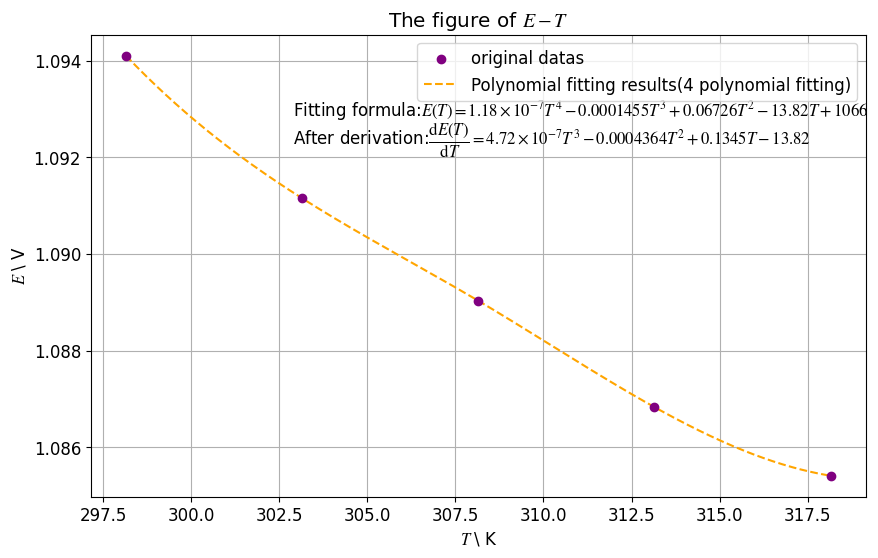

The matplotlib source for this figure:
import matplotlib.pyplot as plt
import numpy as np
import matplotlib
from matplotlib import rcParams
from scipy.interpolate import make_interp_spline
np.set_printoptions(suppress=True)
config = {
    "font.family":'serif',
    "font.size": 12,
    "mathtext.fontset":'stix',
    "font.serif": ['Times New Roman'],
}
rcParams.update(config)

print(matplotlib.matplotlib_fname())
def runplt(size=None):
    plt.figure(figsize=(10,6))
    plt.title(r'The figure of $E-T$')
    plt.xlabel(r'$T\ $\ K')
    plt.ylabel(r'$E\ $\ V')
    # plt.axis([0, 6.5, 0, 0.35])
    # plt.axis([])
    return plt

T = [25,30,35,40,45]
T = np.array(T)
T = T + 273.15

E = [1094.10,1091.15,1089.03,1086.83,1085.41]
E = np.array(E)
E = E * 0.001

A = np.polyfit(T,E,4)
B = np.poly1d(A)
C = B(T)
print(B)
D = B.deriv()
print('求导之后')
print(D)
plt=runplt()
plt.grid(zorder=0)
plt.scatter(T,E,c='purple',marker='o',label='original datas',zorder=3)

T2 = np.linspace(298.15,318.15,500)
E2 = make_interp_spline(T,C)(T2)
plt.plot(T2,E2,ls='--',c='orange',label='Polynomial fitting results(4 polynomial fitting)',zorder=2)
plt.text(302.9,1.09285,r'Fitting formula:$E(T)=1.18\times 10^{-7} T^{4} - 0.0001455 T^{3} + 0.06726 T^{2} - 13.82 T + 1066$')
plt.text(302.9,1.09225,r'After derivation:$\dfrac{{\rm{d}}E(T)}{{\rm{d}}T} = 4.72\times 10^{-7} T^{3} - 0.0004364 T^{2} + 0.1345 T - 13.82$')
#结果运行即可得到（即B、D是结果，已经print出来）
plt.legend(loc='upper right')
plt.savefig('6.pdf',bbox_inches='tight')
plt.show()
